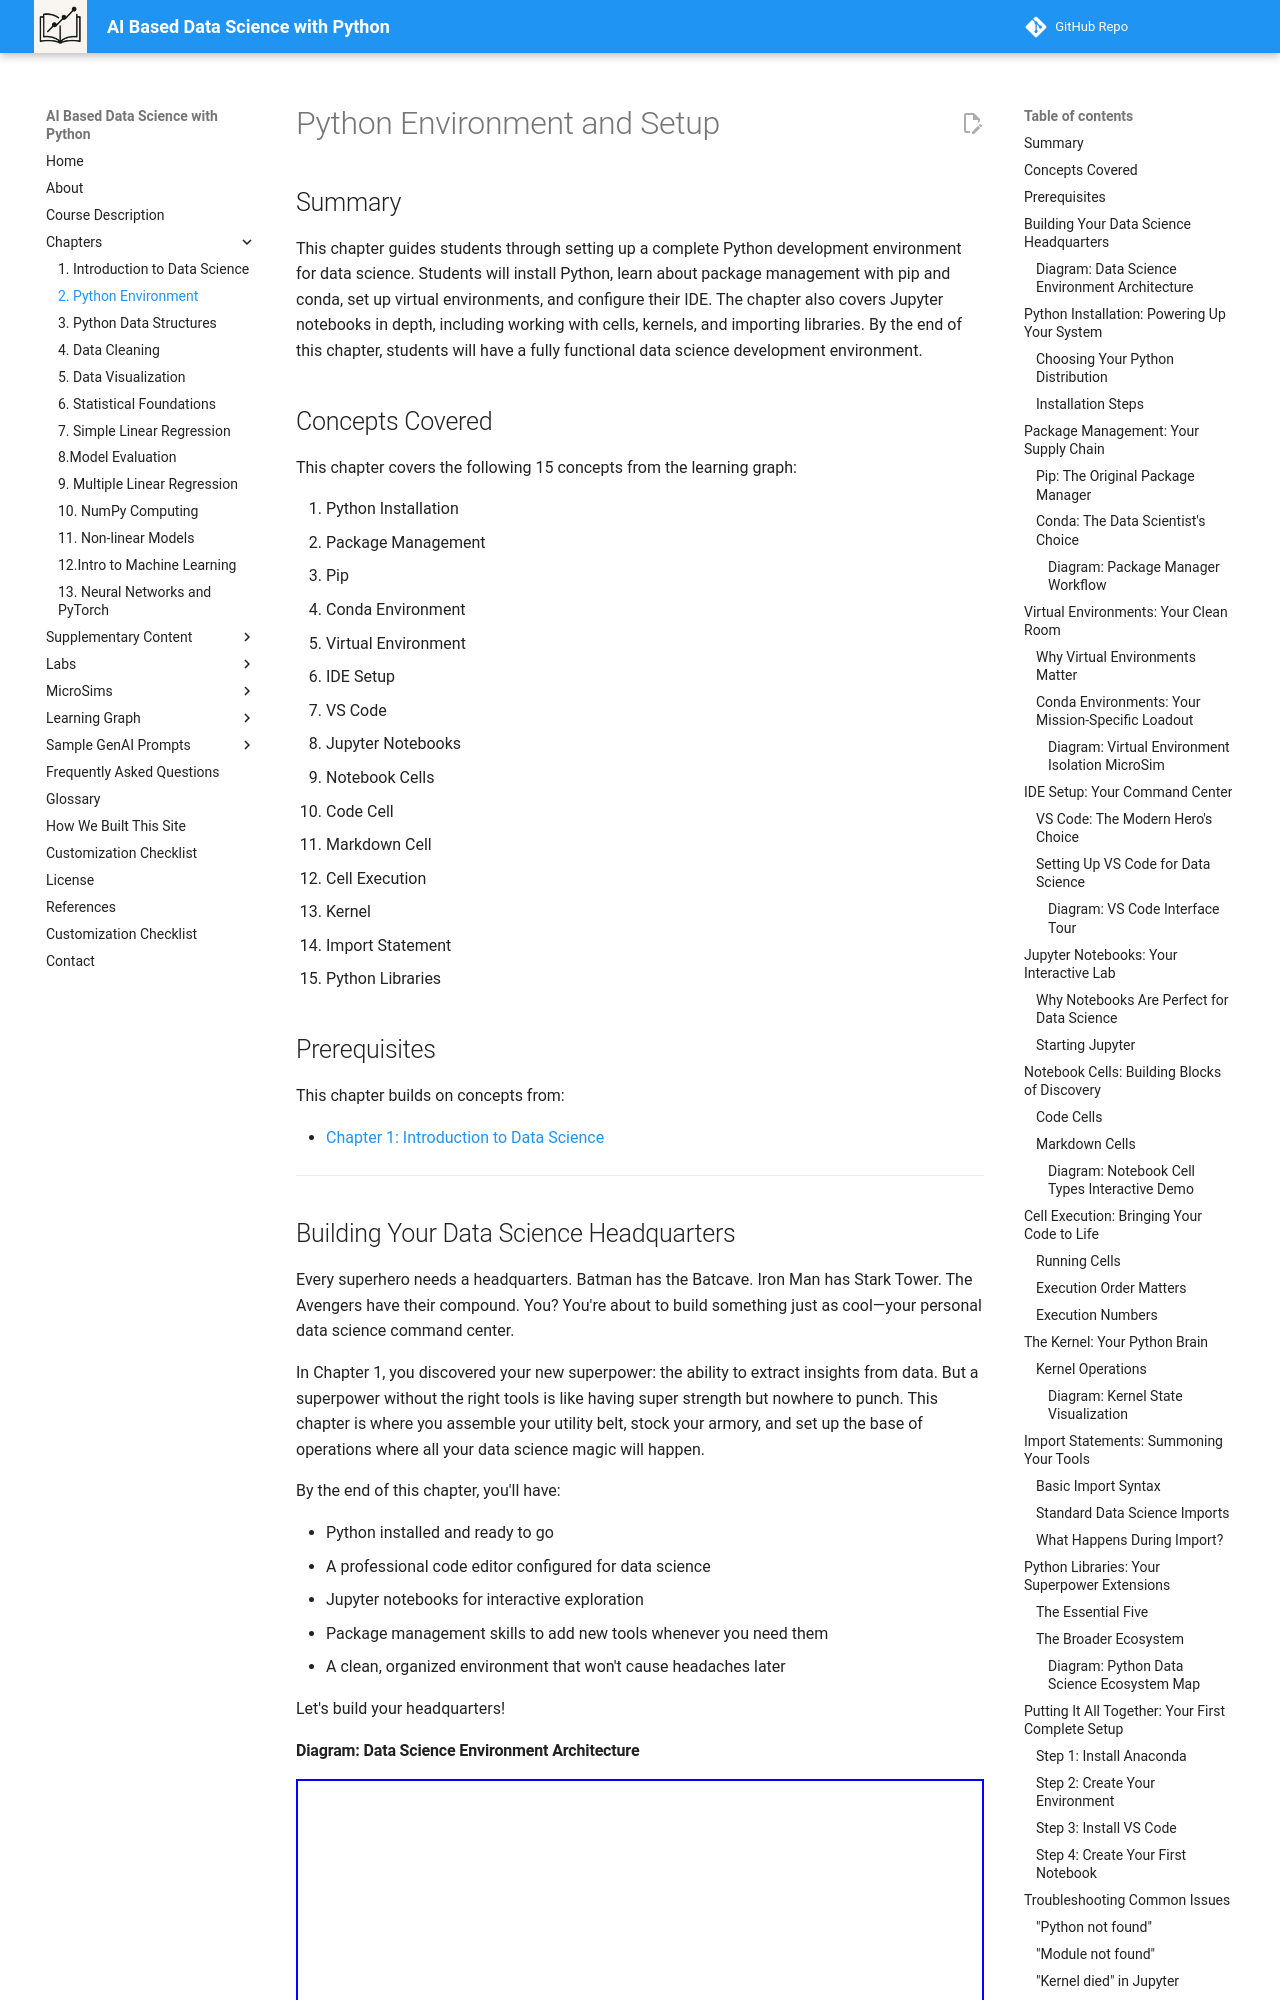

repository: dmccreary/data-science-course · page: chapters/02-python-environment/index.html · generator: mkdocs

---
title: Python Environment and Setup
description: Building your data science headquarters - every superhero needs a base of operations
generated_by: chapter-content-generator skill
date: 2025-12-15
version: 0.03
---

# Python Environment and Setup

## Summary

This chapter guides students through setting up a complete Python development environment for data science. Students will install Python, learn about package management with pip and conda, set up virtual environments, and configure their IDE. The chapter also covers Jupyter notebooks in depth, including working with cells, kernels, and importing libraries. By the end of this chapter, students will have a fully functional data science development environment.

## Concepts Covered

This chapter covers the following 15 concepts from the learning graph:

1. Python Installation
2. Package Management
3. Pip
4. Conda Environment
5. Virtual Environment
6. IDE Setup
7. VS Code
8. Jupyter Notebooks
9. Notebook Cells
10. Code Cell
11. Markdown Cell
12. Cell Execution
13. Kernel
14. Import Statement
15. Python Libraries

## Prerequisites

This chapter builds on concepts from:

- [Chapter 1: Introduction to Data Science](../01-intro-to-data-science/index.md)

---

## Building Your Data Science Headquarters

Every superhero needs a headquarters. Batman has the Batcave. Iron Man has Stark Tower. The Avengers have their compound. You? You're about to build something just as cool—your personal data science command center.

In Chapter 1, you discovered your new superpower: the ability to extract insights from data. But a superpower without the right tools is like having super strength but nowhere to punch. This chapter is where you assemble your utility belt, stock your armory, and set up the base of operations where all your data science magic will happen.

By the end of this chapter, you'll have:

- Python installed and ready to go
- A professional code editor configured for data science
- Jupyter notebooks for interactive exploration
- Package management skills to add new tools whenever you need them
- A clean, organized environment that won't cause headaches later

Let's build your headquarters!
